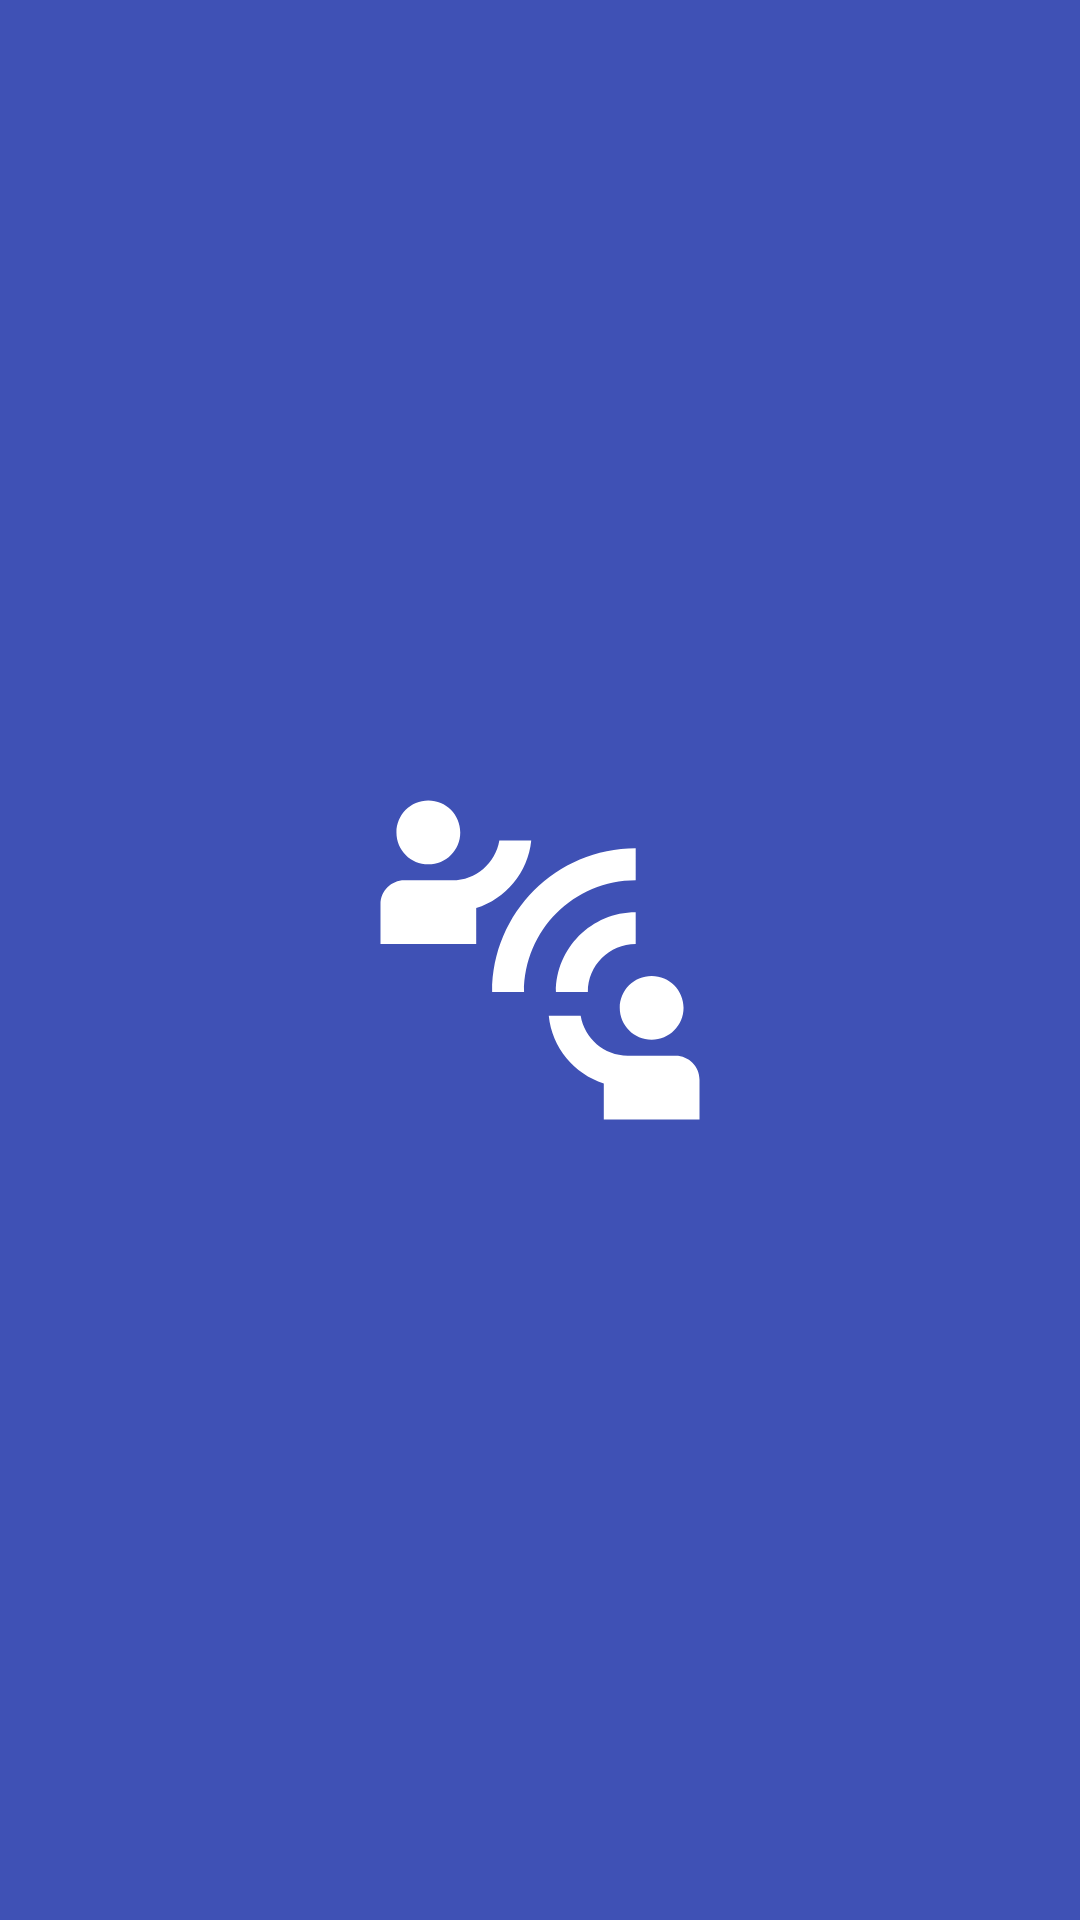

Produce the Android XML layout that renders to this screen, including the resource entries it uses.
<!-- AndroidManifest.xml: application theme Theme.HeyBuddy -->
<!-- res/layout/activity_splash_screen.xml -->
<?xml version="1.0" encoding="utf-8"?>
<androidx.constraintlayout.widget.ConstraintLayout xmlns:android="http://schemas.android.com/apk/res/android"
    xmlns:app="http://schemas.android.com/apk/res-auto"
    xmlns:tools="http://schemas.android.com/tools"
    android:layout_width="match_parent"
    android:layout_height="match_parent"
    android:background="#3F51B5"
    tools:context=".SplashScreenActivity" >

    <ImageView
        android:id="@+id/imageView3"
        android:layout_width="220dp"
        android:layout_height="220dp"
        app:layout_constraintBottom_toBottomOf="parent"
        app:layout_constraintEnd_toEndOf="parent"
        app:layout_constraintStart_toStartOf="parent"
        app:layout_constraintTop_toTopOf="parent"
        app:srcCompat="@drawable/ic_hellobuddy_icon_foreground_white" />
</androidx.constraintlayout.widget.ConstraintLayout>
<!-- resources referenced by this layout -->
<resources>
  <!-- drawable ic_hellobuddy_icon_foreground_white (drawable) -->
  <vector xmlns:android="http://schemas.android.com/apk/res/android"
      android:width="108dp"
      android:height="108dp"
      android:viewportWidth="24"
      android:viewportHeight="24"
      android:tint="#FFF">
    <group android:scaleX="0.58"
        android:scaleY="0.58"
        android:translateX="5.04"
        android:translateY="5.04">
      <path
          android:fillColor="@android:color/white"
          android:pathData="M11,14H9c0,-4.97 4.03,-9 9,-9v2C14.13,7 11,10.13 11,14zM18,11V9c-2.76,0 -5,2.24 -5,5h2C15,12.34 16.34,11 18,11zM7,4c0,-1.11 -0.89,-2 -2,-2S3,2.89 3,4s0.89,2 2,2S7,5.11 7,4zM11.45,4.5h-2C9.21,5.92 7.99,7 6.5,7h-3C2.67,7 2,7.67 2,8.5V11h6V8.74C9.86,8.15 11.25,6.51 11.45,4.5zM19,17c1.11,0 2,-0.89 2,-2s-0.89,-2 -2,-2s-2,0.89 -2,2S17.89,17 19,17zM20.5,18h-3c-1.49,0 -2.71,-1.08 -2.95,-2.5h-2c0.2,2.01 1.59,3.65 3.45,4.24V22h6v-2.5C22,18.67 21.33,18 20.5,18z"/>
    </group>
  </vector>
  <style name="Theme.HeyBuddy" parent="Theme.MaterialComponents.DayNight.DarkActionBar">
          
          <item name="colorPrimary">@color/purple_500</item>
          <item name="colorPrimaryVariant">@color/purple_500</item>
          <item name="colorOnPrimary">@color/white</item>
          
          <item name="colorSecondary">@color/teal_200</item>
          <item name="colorSecondaryVariant">@color/teal_700</item>
          <item name="colorOnSecondary">@color/black</item>
          
          <item name="android:statusBarColor">@color/purple_500</item>
          
      </style>
  <!-- not gathered from this repository: default colours our renderer supplied (Android Studio template values) -->
  <color name="purple_500">#FF6200EE</color>
  <color name="teal_200">#FF03DAC5</color>
  <color name="teal_700">#FF018786</color>
  <color name="black">#FF000000</color>
  <color name="white">#FFFFFFFF</color>
</resources>
